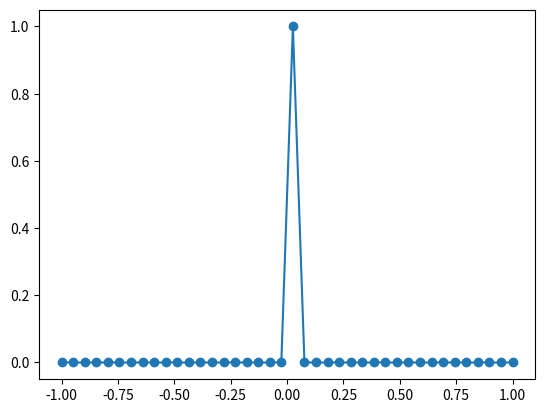

This figure's Python source: (Note: this script raises an exception after producing the figure.)
#!/usr/bin/env python
"""Array factor via IFFT — parked experiment, incomplete.

Intent: show that a uniform linear array's factor is the (inverse) Fourier
transform of its element weights, so an IFFT of the weight vector traces the
same pattern as the direct sum in ``rad_lab.uniform_linear_arrays``. The
phase-center correction and the angle-axis mapping below are unfinished and
nothing here is validated.

The ``_no_test`` suffix keeps this script out of the apps regression until
it is finished.
"""

import numpy as np
import matplotlib.pyplot as plt
import numpy.fft as fft

Nel = 40  # number of elements
dx = 1 / 2  # element spacing [wavelengths]

weights = np.ones(Nel)  # uniform weighting; try e.g. signal.windows.chebwin(Nel, 60)

# Phase term to reference the pattern to the array center (unverified)
phase = np.exp(1j * 2 * np.pi * (Nel - 1) / 2 * dx)
af = fft.ifftshift(fft.ifft(weights))
af_centered = phase * af

# Element spacing sets the sine-space extent of the pattern
vtheta_max = 1 / (2 * dx)
faxis = np.linspace(-vtheta_max, vtheta_max, Nel)

plt.plot(faxis, abs(af), "-o")
plt.show()

raise NotImplementedError("This IFFT array-factor exercise is incomplete")
